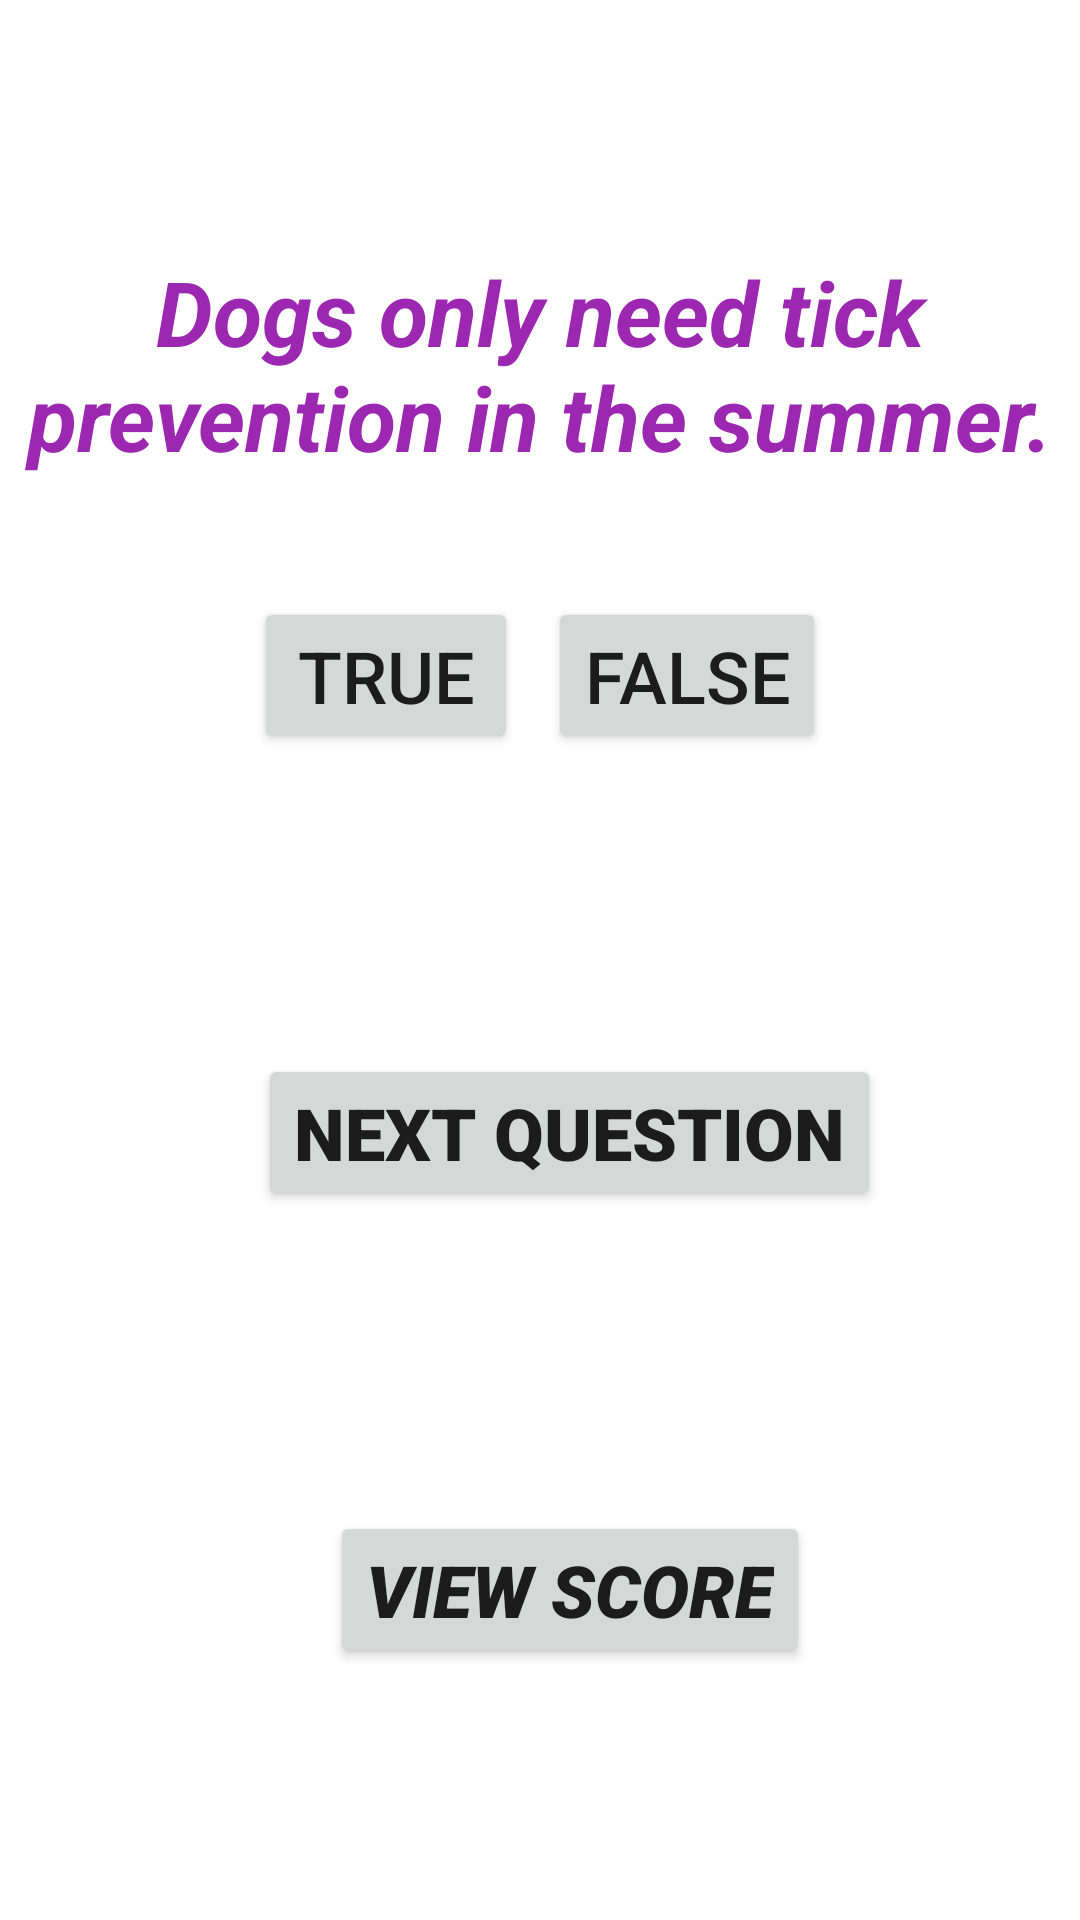

Here is an Android app screen rendered from its layout file. Give the layout XML and the strings, colors and styles it references.
<!-- AndroidManifest.xml: application theme Theme.DogMythsQuizApp -->
<!-- res/layout/activity_main.xml -->
<?xml version="1.0" encoding="utf-8"?>
<LinearLayout xmlns:android="http://schemas.android.com/apk/res/android"
    android:layout_width="match_parent"
    android:layout_height="match_parent"
    android:layout_y="20dp"
    android:gravity="center"
    android:orientation="vertical">

    <TextView
        android:id="@+id/questionText"
        android:layout_width="match_parent"
        android:layout_height="wrap_content"
        android:text="Dogs only need tick prevention in the summer."

        android:textAlignment="center"
        android:textColor="#9C27B0"
        android:textSize="30sp"
        android:textStyle="bold|italic" />

    <LinearLayout
        android:layout_width="match_parent"
        android:layout_height="wrap_content"
        android:gravity="center"
        android:orientation="horizontal"
        android:layout_marginTop="40sp">

        <Button
            android:id="@+id/trueButton"
            android:layout_width="wrap_content"
            android:layout_height="match_parent"
            android:text="TRUE"
            android:textSize="24sp" />

        <Button
            android:id="@+id/falseButton"
            android:layout_width="wrap_content"
            android:layout_height="match_parent"
            android:layout_marginLeft="10sp"
            android:text="FALSE"
            android:textSize="24sp"

            />

    </LinearLayout>

    <Button
        android:id="@+id/nextButton"
        style="@style/Widget.AppCompat.Button"
        android:layout_width="wrap_content"
        android:layout_height="wrap_content"
        android:layout_marginLeft="10sp"
        android:layout_marginTop="100sp"
        android:fontFamily="sans-serif-black"
        android:text="NEXT QUESTION"
        android:textSize="24sp"
        android:typeface="monospace" />


    <Button
        android:id="@+id/scoreButton"
        style="@style/Widget.AppCompat.Button"
        android:layout_width="wrap_content"
        android:layout_height="wrap_content"
        android:layout_marginLeft="10sp"
        android:layout_marginTop="100sp"
        android:fontFamily="sans-serif-black"
        android:text="VIEW SCORE"
        android:textSize="24sp"
        android:textStyle="italic"
        android:typeface="monospace" />

</LinearLayout>
<!-- resources referenced by this layout -->
<resources>
  <style name="Theme.DogMythsQuizApp" parent="Theme.MaterialComponents.DayNight.DarkActionBar">
          
          <item name="colorPrimary">@color/purple_500</item>
          <item name="colorPrimaryVariant">@color/purple_700</item>
          <item name="colorOnPrimary">@color/white</item>
          
          <item name="colorSecondary">@color/teal_200</item>
          <item name="colorSecondaryVariant">@color/teal_700</item>
          <item name="colorOnSecondary">@color/black</item>
          
          <item name="android:statusBarColor" tools:targetApi="l">?attr/colorPrimaryVariant</item>
          
      </style>
  <!-- not gathered from this repository: default colours our renderer supplied (Android Studio template values) -->
  <color name="purple_500">#FF6200EE</color>
  <color name="purple_700">#FF3700B3</color>
  <color name="teal_200">#FF03DAC5</color>
  <color name="teal_700">#FF018786</color>
  <color name="black">#FF000000</color>
  <color name="white">#FFFFFFFF</color>
</resources>
